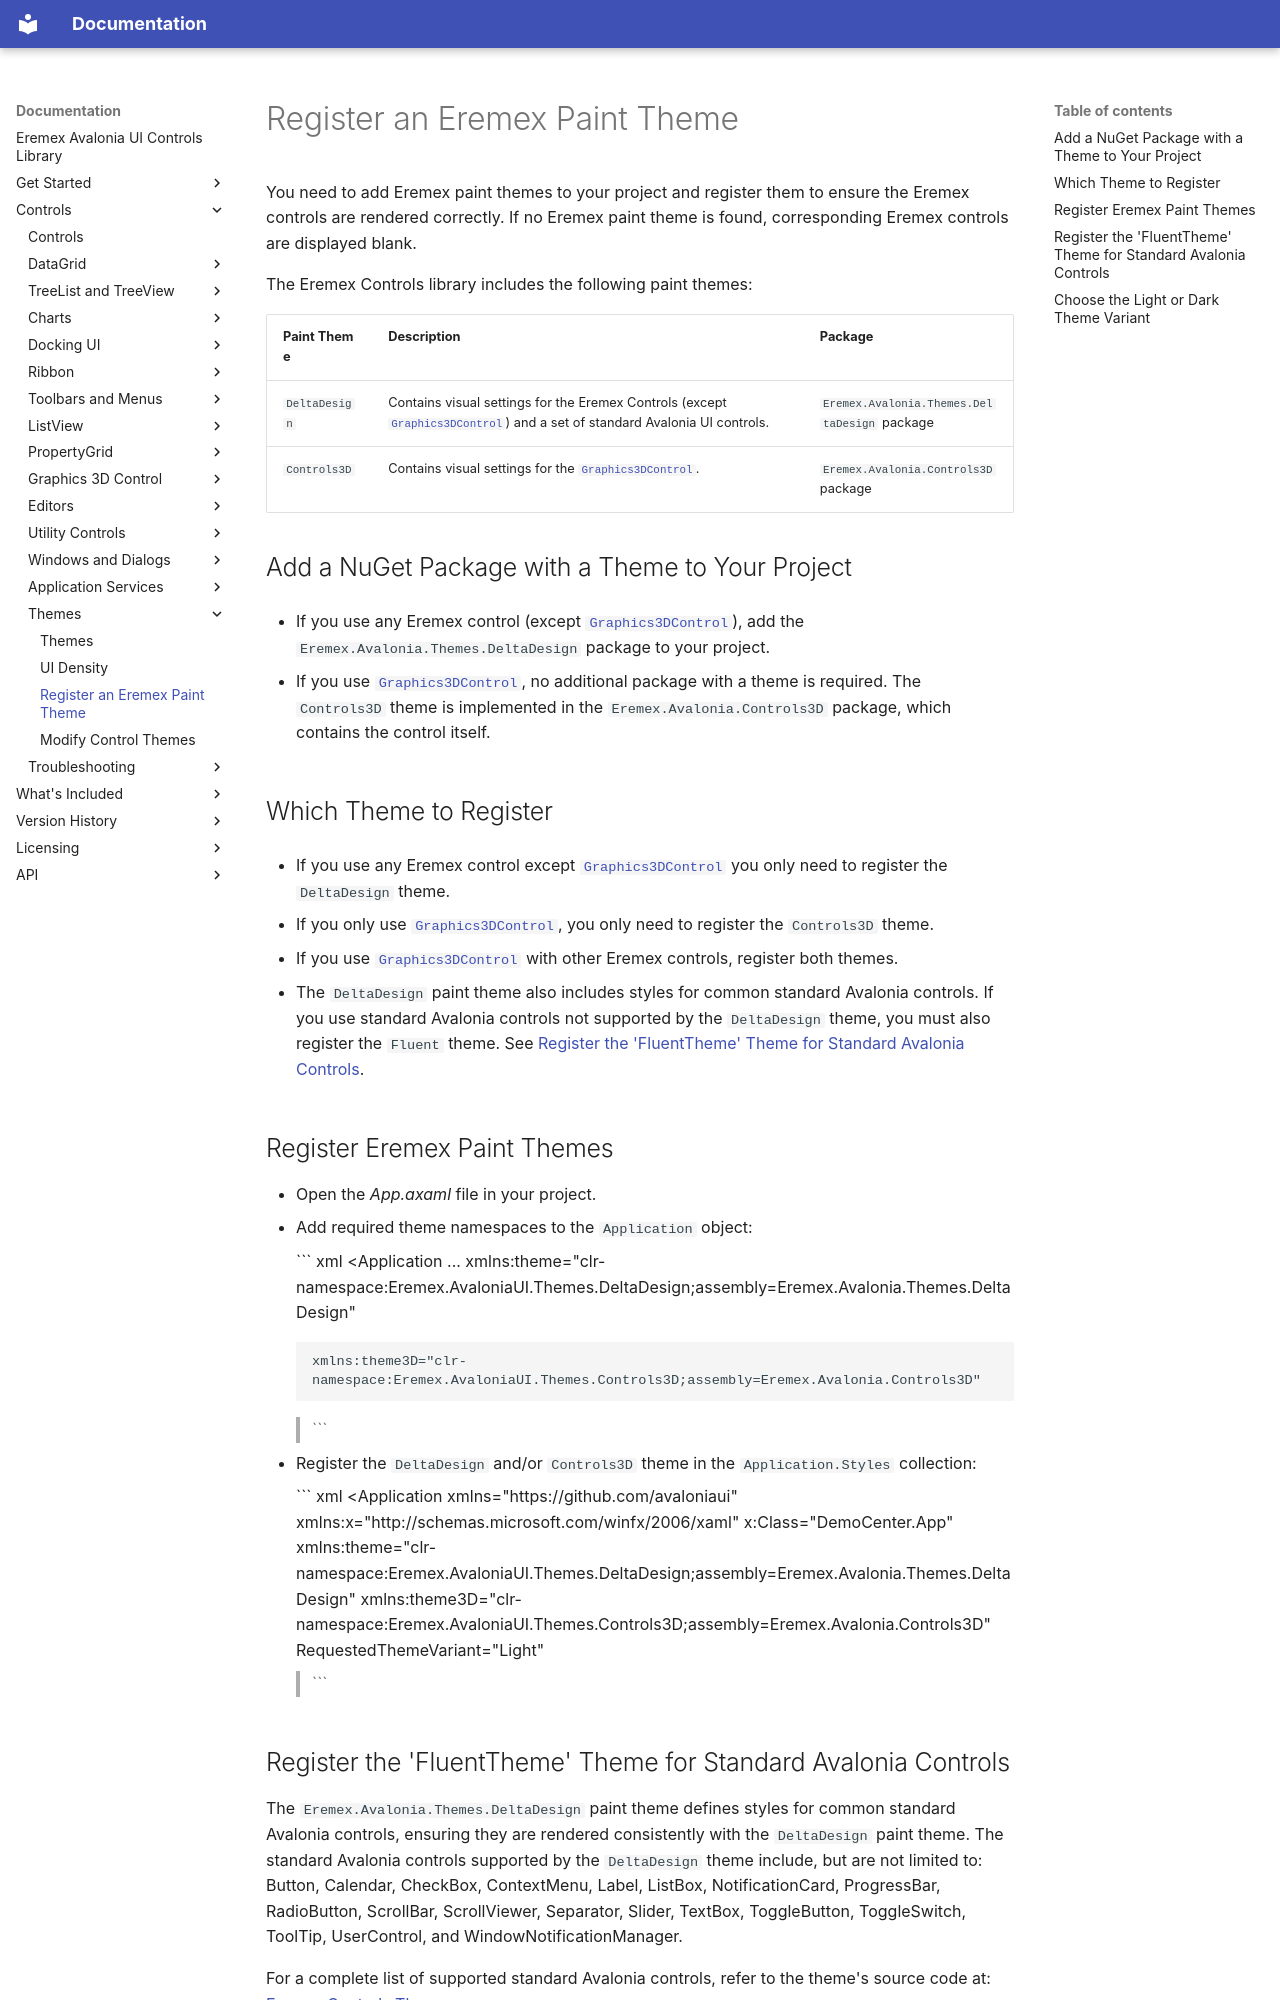

repository: Eremex/controls-doc · page: controls/themes/register-an-eremex-paint-theme/index.html · generator: mkdocs

---
title: Register an Eremex Paint Theme
order: 200
seealso: []
---

# Register an Eremex Paint Theme

You need to add Eremex paint themes to your project and register them to ensure the Eremex controls are rendered correctly. If no Eremex paint theme is found, corresponding Eremex controls are displayed blank.

The Eremex Controls library includes the following paint themes:

| Paint&nbsp;Theme | Description | Package |
| --- | --- | --- |
| `DeltaDesign` | Contains visual settings for the Eremex Controls (except [`Graphics3DControl`](../../API/Eremex.AvaloniaUI.Controls3D/Graphics3DControl.md)) and a set of standard Avalonia UI controls. | `Eremex.Avalonia.Themes.DeltaDesign` package |
| `Controls3D` | Contains visual settings for the [`Graphics3DControl`](../../API/Eremex.AvaloniaUI.Controls3D/Graphics3DControl.md). | `Eremex.Avalonia.Controls3D` package |


## Add a NuGet Package with a Theme to Your Project

- If you use any Eremex control (except [`Graphics3DControl`](../../API/Eremex.AvaloniaUI.Controls3D/Graphics3DControl.md)), add the `Eremex.Avalonia.Themes.DeltaDesign` package to your project. 

- If you use [`Graphics3DControl`](../../API/Eremex.AvaloniaUI.Controls3D/Graphics3DControl.md), no additional package with a theme is required. The `Controls3D` theme is implemented in the `Eremex.Avalonia.Controls3D` package, which contains the control itself.

## Which Theme to Register

- If you use any Eremex control except [`Graphics3DControl`](../../API/Eremex.AvaloniaUI.Controls3D/Graphics3DControl.md) you only need to register the `DeltaDesign` theme. 

- If you only use [`Graphics3DControl`](../../API/Eremex.AvaloniaUI.Controls3D/Graphics3DControl.md), you only need to register the `Controls3D` theme.

- If you use [`Graphics3DControl`](../../API/Eremex.AvaloniaUI.Controls3D/Graphics3DControl.md) with other Eremex controls, register both themes.

- The `DeltaDesign` paint theme also includes styles for common standard Avalonia controls. If you use standard Avalonia controls not supported by the `DeltaDesign` theme, you must also register the `Fluent` theme. See [Register the 'FluentTheme' Theme for Standard Avalonia Controls](#register-the-fluenttheme-theme-for-standard-avalonia-controls).


## Register Eremex Paint Themes


- Open the _App.axaml_ file in your project.
- Add required theme namespaces to the `Application` object:

    ``` xml
    <!-- App.axaml file -->
    <Application ...
        xmlns:theme="clr-namespace:Eremex.AvaloniaUI.Themes.DeltaDesign;assembly=Eremex.Avalonia.Themes.DeltaDesign"

        xmlns:theme3D="clr-namespace:Eremex.AvaloniaUI.Themes.Controls3D;assembly=Eremex.Avalonia.Controls3D"
    >
    ```
  
- Register the `DeltaDesign` and/or `Controls3D` theme in the `Application.Styles` collection:

    ``` xml
    <Application 
        xmlns="https://github.com/avaloniaui"
        xmlns:x="http://schemas.microsoft.com/winfx/2006/xaml"
        x:Class="DemoCenter.App"
        xmlns:theme="clr-namespace:Eremex.AvaloniaUI.Themes.DeltaDesign;assembly=Eremex.Avalonia.Themes.DeltaDesign"
        xmlns:theme3D="clr-namespace:Eremex.AvaloniaUI.Themes.Controls3D;assembly=Eremex.Avalonia.Controls3D"
        RequestedThemeVariant="Light"
    >
    <!-- "Default" - The application's theme variant is defined by the system setting. 
        "Light" - Enables the Light theme variant.
        "Dark" - Enables the Dark theme variant. 
    -->
        <!-- .... -->
        <Application.Styles>
            <FluentTheme/>
            <theme:DeltaDesignTheme/>
            <theme3D:Controls3DTheme />
            <!-- .... -->
        </Application.Styles>
    </Application>
    ```
